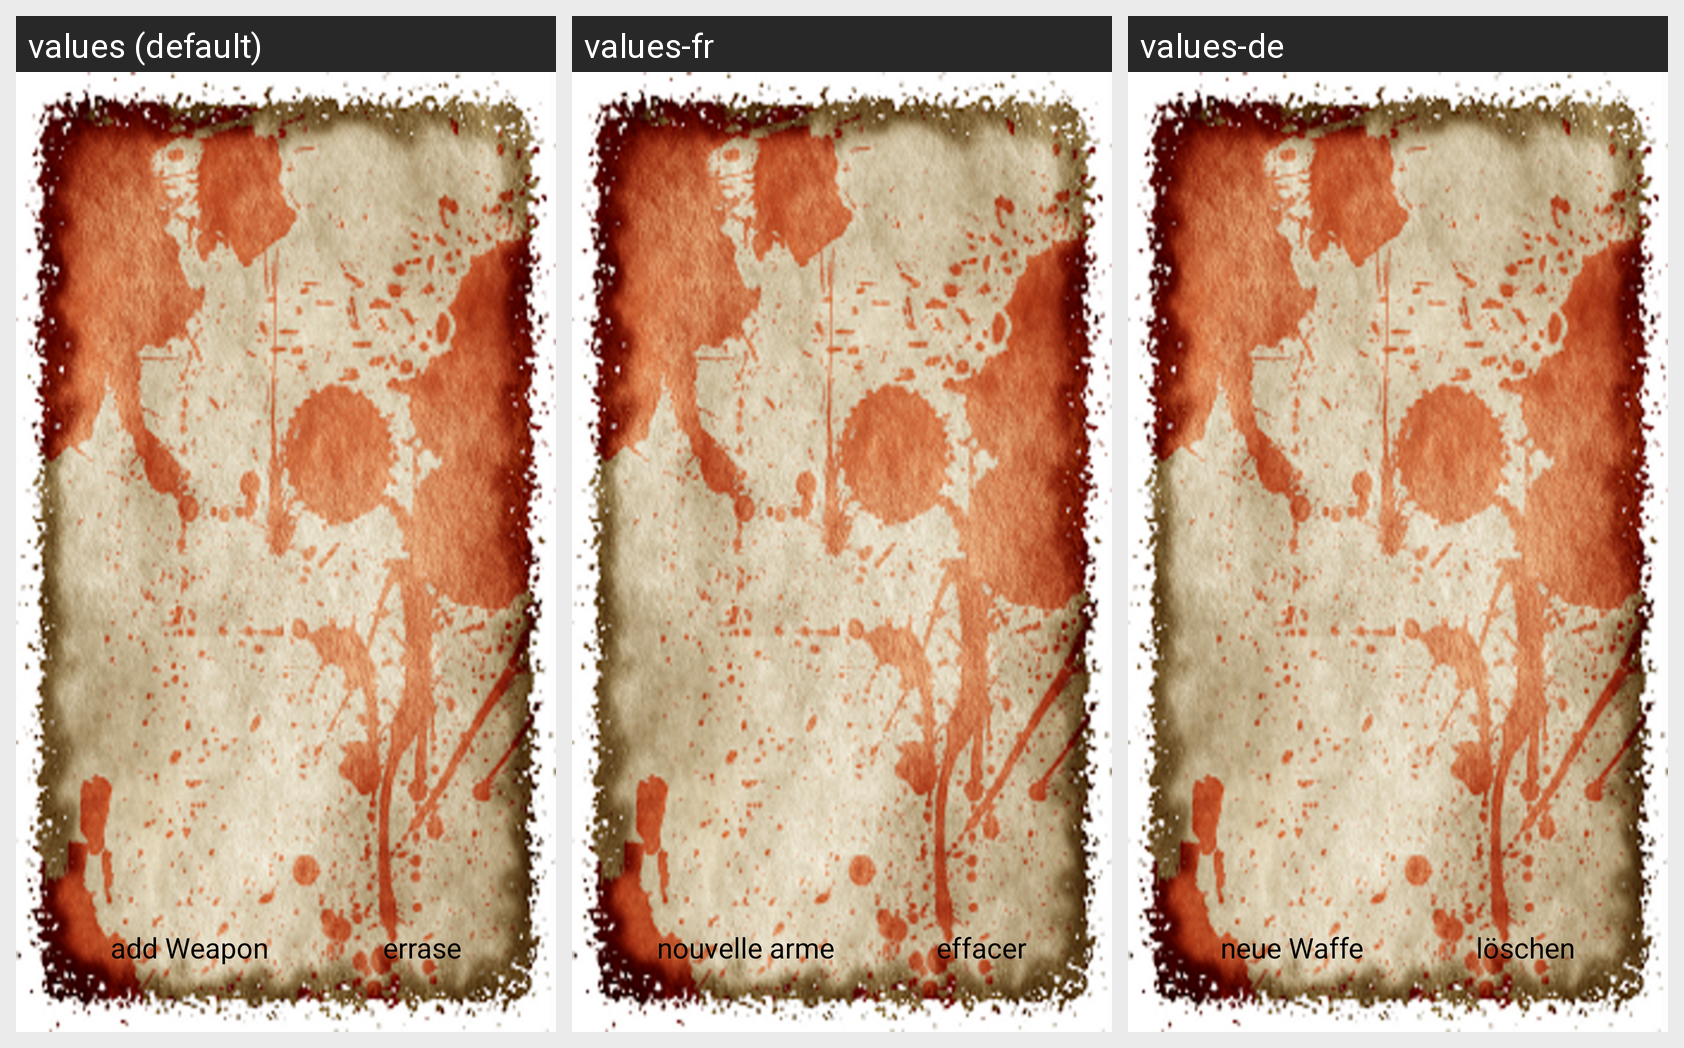

For this localized Android screen grid, give each drawn string resource with its value in every locale shown.
Android screen res/layout/frag_weapons_list.xml rendered under 3 locales, left to right: values (default), values-fr, values-de. Device: Nexus 5 (rendered at 1080×1920; each locale shown at half size, 540×960, under a caption strip naming it); theme SSEBaseTheme.
Strings drawn on this screen, with the default value and each locale's value (text and hints the layout hard-codes, and strings that could not be matched under every locale, appear in the picture but are not listed):

menu_new_weapon
  values: add Weapon
  values-fr: nouvelle arme
  values-de: neue Waffe

menu_errase
  values: errase
  values-fr: effacer
  values-de: löschen
